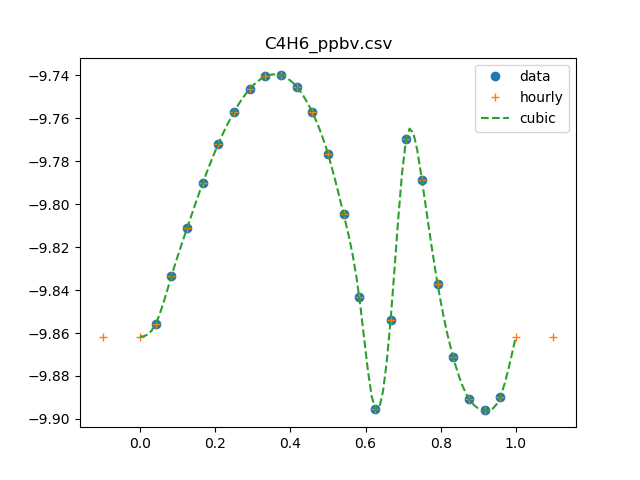

The table this chart was drawn from, first rows:
0, 0.133241460012
1, 0.1394
2, 0.1467
3, 0.1545
4, 0.1621
5, 0.1691
6, 0.175
7, 0.1793
8, 0.1817
9, 0.1819
10, 0.1797
11, 0.1749
12, 0.1672
13, 0.1568
14, 0.1434
15, 0.1272
16, 0.14
17, 0.17
18, 0.1626
19, 0.1455
20, 0.1345
21, 0.1286
22, 0.1271
23, 0.1289
